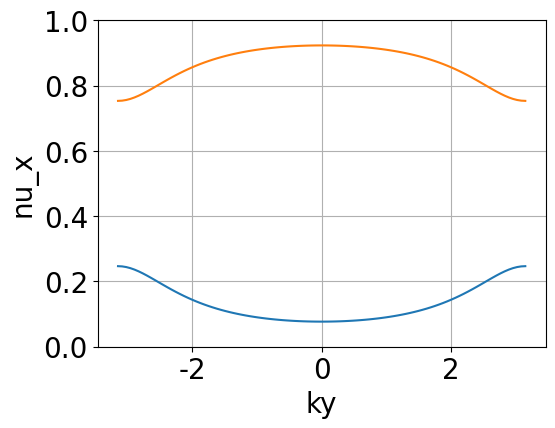

Source code (Python):
"""
This code is supported by the website: https://www.guanjihuan.com
The newest version of this code is on the web page: https://www.guanjihuan.com/archives/17984
"""

import numpy as np
import cmath
from math import *

def hamiltonian(kx, ky):  # BBH model
    # label of atoms in a unit cell
    # (2) —— (0)
    #  |      |
    # (1) —— (3)   
    gamma_x = 0.5  # hopping inside one unit cell
    lambda_x = 1   # hopping between unit cells
    gamma_y = gamma_x
    lambda_y = lambda_x
    h = np.zeros((4, 4), dtype=complex)
    h[0, 2] = gamma_x+lambda_x*cmath.exp(1j*kx)
    h[1, 3] = gamma_x+lambda_x*cmath.exp(-1j*kx)
    h[0, 3] = gamma_y+lambda_y*cmath.exp(1j*ky)
    h[1, 2] = -gamma_y-lambda_y*cmath.exp(-1j*ky)
    h[2, 0] = np.conj(h[0, 2])
    h[3, 1] = np.conj(h[1, 3])
    h[3, 0] = np.conj(h[0, 3])
    h[2, 1] = np.conj(h[1, 2]) 
    return h

def main():
    Num_kx = 100
    Num_ky = 100
    kx_array = np.linspace(-pi, pi, Num_kx)
    ky_array = np.linspace(-pi, pi, Num_ky)
    nu_x_array = []
    for ky in ky_array:
        vector1_array = []
        vector2_array = []
        for kx in kx_array:
            eigenvalue, eigenvector = np.linalg.eigh(hamiltonian(kx, ky))
            if kx != pi:
                vector1_array.append(eigenvector[:, 0])
                vector2_array.append(eigenvector[:, 1])
            else:
                # 这里是为了-pi和pi有相同的波函数，使得Wilson loop的值与波函数规范无关。
                vector1_array.append(vector1_array[0])
                vector2_array.append(vector2_array[0])
        W_x_k = np.eye(2, dtype=complex)
        for i0 in range(Num_kx-1):
            F = np.zeros((2, 2), dtype=complex)
            F[0, 0] = np.dot(vector1_array[i0+1].transpose().conj(), vector1_array[i0])
            F[1, 1] = np.dot(vector2_array[i0+1].transpose().conj(), vector2_array[i0])
            F[0, 1] = np.dot(vector1_array[i0+1].transpose().conj(), vector2_array[i0])
            F[1, 0] = np.dot(vector2_array[i0+1].transpose().conj(), vector1_array[i0])
            W_x_k = np.dot(F, W_x_k)
        eigenvalue, eigenvector = np.linalg.eig(W_x_k)
        nu_x = np.log(eigenvalue)/2/pi/1j 
        for i0 in range(2):
            if np.real(nu_x[i0]) < 0:
                nu_x[i0] += 1
        nu_x = np.sort(nu_x)
        nu_x_array.append(nu_x.real)
    plot(ky_array, nu_x_array, xlabel='ky', ylabel='nu_x', style='-', y_min=0, y_max=1)
    # import guan
    # guan.plot(ky_array, nu_x_array, xlabel='ky', ylabel='nu_x', style='-', y_min=0, y_max=1)

def plot(x_array, y_array, xlabel='x', ylabel='y', title='', fontsize=20, labelsize=20, show=1, save=0, filename='a', format='jpg', dpi=300, style='', y_min=None, y_max=None, linewidth=None, markersize=None, adjust_bottom=0.2, adjust_left=0.2): 
    import matplotlib.pyplot as plt
    fig, ax = plt.subplots()
    plt.subplots_adjust(bottom=adjust_bottom, left=adjust_left) 
    ax.plot(x_array, y_array, style, linewidth=linewidth, markersize=markersize)
    ax.grid()
    ax.set_title(title, fontsize=fontsize, fontfamily='Times New Roman')
    ax.set_xlabel(xlabel, fontsize=fontsize, fontfamily='Times New Roman') 
    ax.set_ylabel(ylabel, fontsize=fontsize, fontfamily='Times New Roman') 
    if y_min!=None or y_max!=None:
        if y_min==None:
            y_min=min(y_array)
        if y_max==None:
            y_max=max(y_array)
        ax.set_ylim(y_min, y_max)
    ax.tick_params(labelsize=labelsize) 
    labels = ax.get_xticklabels() + ax.get_yticklabels()
    [label.set_fontname('Times New Roman') for label in labels]
    if save == 1:
        plt.savefig(filename+'.'+format, dpi=dpi) 
    if show == 1:
        plt.show()
    plt.close('all')

if __name__ == '__main__':
    main()
